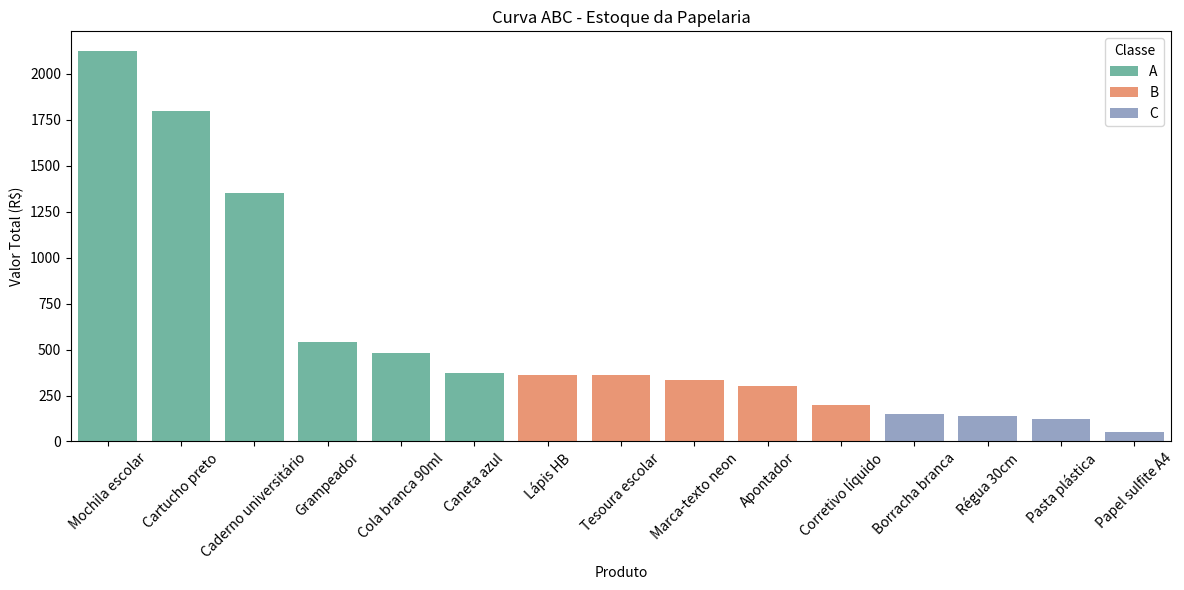

Write the Python code that produced this figure.
# 📦 Curva ABC para Estoque de uma Papelaria

# 1. Importar bibliotecas
import pandas as pd
import matplotlib.pyplot as plt
import seaborn as sns

# 2. Dados fictícios do estoque
dados = {
    'Produto': [
        'Caneta azul', 'Lápis HB', 'Caderno universitário', 'Mochila escolar', 'Apontador',
        'Cartucho preto', 'Grampeador', 'Tesoura escolar', 'Papel sulfite A4', 'Régua 30cm',
        'Corretivo líquido', 'Borracha branca', 'Cola branca 90ml', 'Pasta plástica', 'Marca-texto neon'
    ],
    'Qtd_vendida': [150, 200, 90, 25, 100, 15, 18, 30, 500, 70, 40, 300, 120, 80, 95],
    'Preco_unitario': [2.50, 1.80, 15.00, 85.00, 3.00, 120.00, 30.00, 12.00, 0.10, 2.00, 5.00, 0.50, 4.00, 1.50, 3.50]
}

df = pd.DataFrame(dados)

# 3. Cálculo do valor total por item
df['Valor_total'] = df['Qtd_vendida'] * df['Preco_unitario']

# 4. Ordenar por valor total (maior para menor)
df = df.sort_values(by='Valor_total', ascending=False).reset_index(drop=True)

# 5. Cálculo do percentual acumulado
df['%_acumulado'] = 100 * df['Valor_total'].cumsum() / df['Valor_total'].sum()

# 6. Classificação ABC
def classificar_abc(percentual):
    if percentual <= 80:
        return 'A'
    elif percentual <= 95:
        return 'B'
    else:
        return 'C'

df['Classe'] = df['%_acumulado'].apply(classificar_abc)

# 7. Exibir tabela final
print("📋 Classificação ABC do Estoque:\n")
print(df[['Produto', 'Qtd_vendida', 'Preco_unitario', 'Valor_total', '%_acumulado', 'Classe']])

# 8. Gráfico de barras colorido por classe
plt.figure(figsize=(12, 6))
sns.barplot(x='Produto', y='Valor_total', hue='Classe', data=df, dodge=False, palette='Set2')
plt.title('Curva ABC - Estoque da Papelaria')
plt.xlabel('Produto')
plt.ylabel('Valor Total (R$)')
plt.xticks(rotation=45)
plt.tight_layout()
plt.show()
